Run: headless pygame with SDL's dummy video driver; simulated clock (each Clock.tick advances the game by its frame time, no real sleeping); random seed 0; keys injected as events and as key.get_pressed() state; no mouse input.
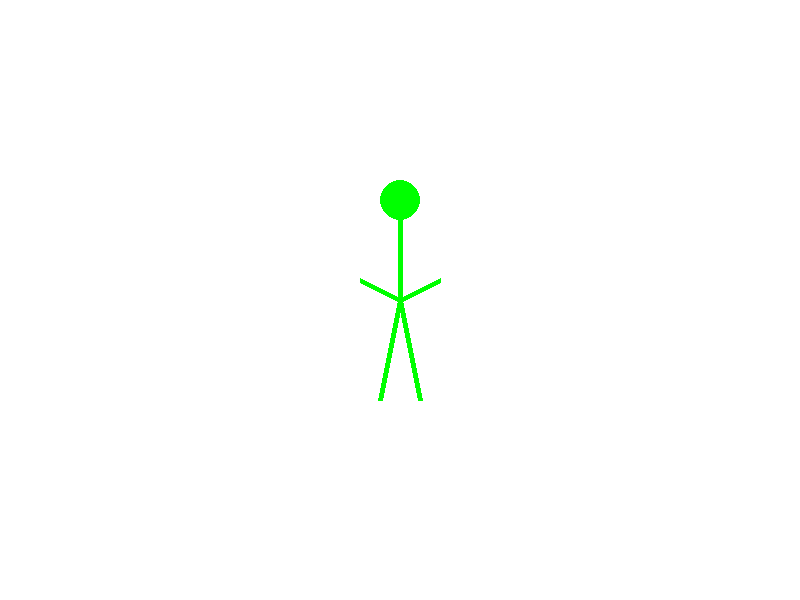
Frame 1 of 4 · flips 1–60 · no input
Frame 2 of 4 · flips 61–180 · tapped SPACE, RETURN · held RIGHT (→), D · screen unchanged from frame 1, image omitted
Frame 3 of 4 · flips 181–300 · held DOWN (↓), S · screen unchanged from frame 2, image omitted
Frame 4 of 4 · flips 301–420 · held LEFT (←), A, UP (↑), W · screen unchanged from frame 3, image omitted

The pygame program that drew these frames:

#Draw Function Assignment
#pip install pygame

import pygame
import sys

pygame.init()

size = (800, 600)
screen = pygame.display.set_mode(size)

pygame.display.set_caption("Draw")

black = (0, 0, 0)
white = ( 255, 255, 255)
red = (255, 0, 0)
green = (0, 255, 0)

def drawStickman(color, x, y, size):
    pygame.draw.circle(screen, color, (x, y - (size * 20)), size * 4)  # Head
    pygame.draw.line(screen, color, (x, y), (x, y - (size * 20)), size) # Head to Body
    pygame.draw.line(screen, color, (x, y), (x - (size * 4), y + (size * 20)), size)  # Body and left leg
    pygame.draw.line(screen, color, (x, y), (x + (size * 4), y + (size * 20)), size)  # Body and right leg
    pygame.draw.line(screen, color, (x, y), (x - (size * 8), y - (size * 4)), size)  # Body and left arm
    pygame.draw.line(screen, color, (x, y), (x + (size * 8), y - (size * 4)), size)  # Body and right arm

# Game loop
while True:
    for event in pygame.event.get():

        if event.type == pygame.QUIT:
            pygame.quit()
            sys.exit()

    # Draw stickman
    screen.fill(white)
    drawStickman("green", 400, 300, 5) # Stickman color, X & Y coordinates, and size

    # Update display
    pygame.display.flip()

# Quit the game
pygame.quit()

    #pygame.draw.line(screen, color, (x, y + (y / 6)), (x, y - (y / 6)), size) # Body to Head
    #pygame.draw.line(screen, color, (x, y + (y / 6)), (x - (x / 20), y + (y / 3)), size)  # Body and left leg
    #pygame.draw.line(screen, color, (x, y + (y / 6)), (x + (x / 20), y + (y / 3)), size)  # Body and right leg
    #pygame.draw.line(screen, color, (x, y + (y / 15)), (x - (x / 10), y), size)  # Body and left arm
    #pygame.draw.line(screen, color, (x, y + (y / 15)), (x + (x / 10), y), size)  # Body and right arm
